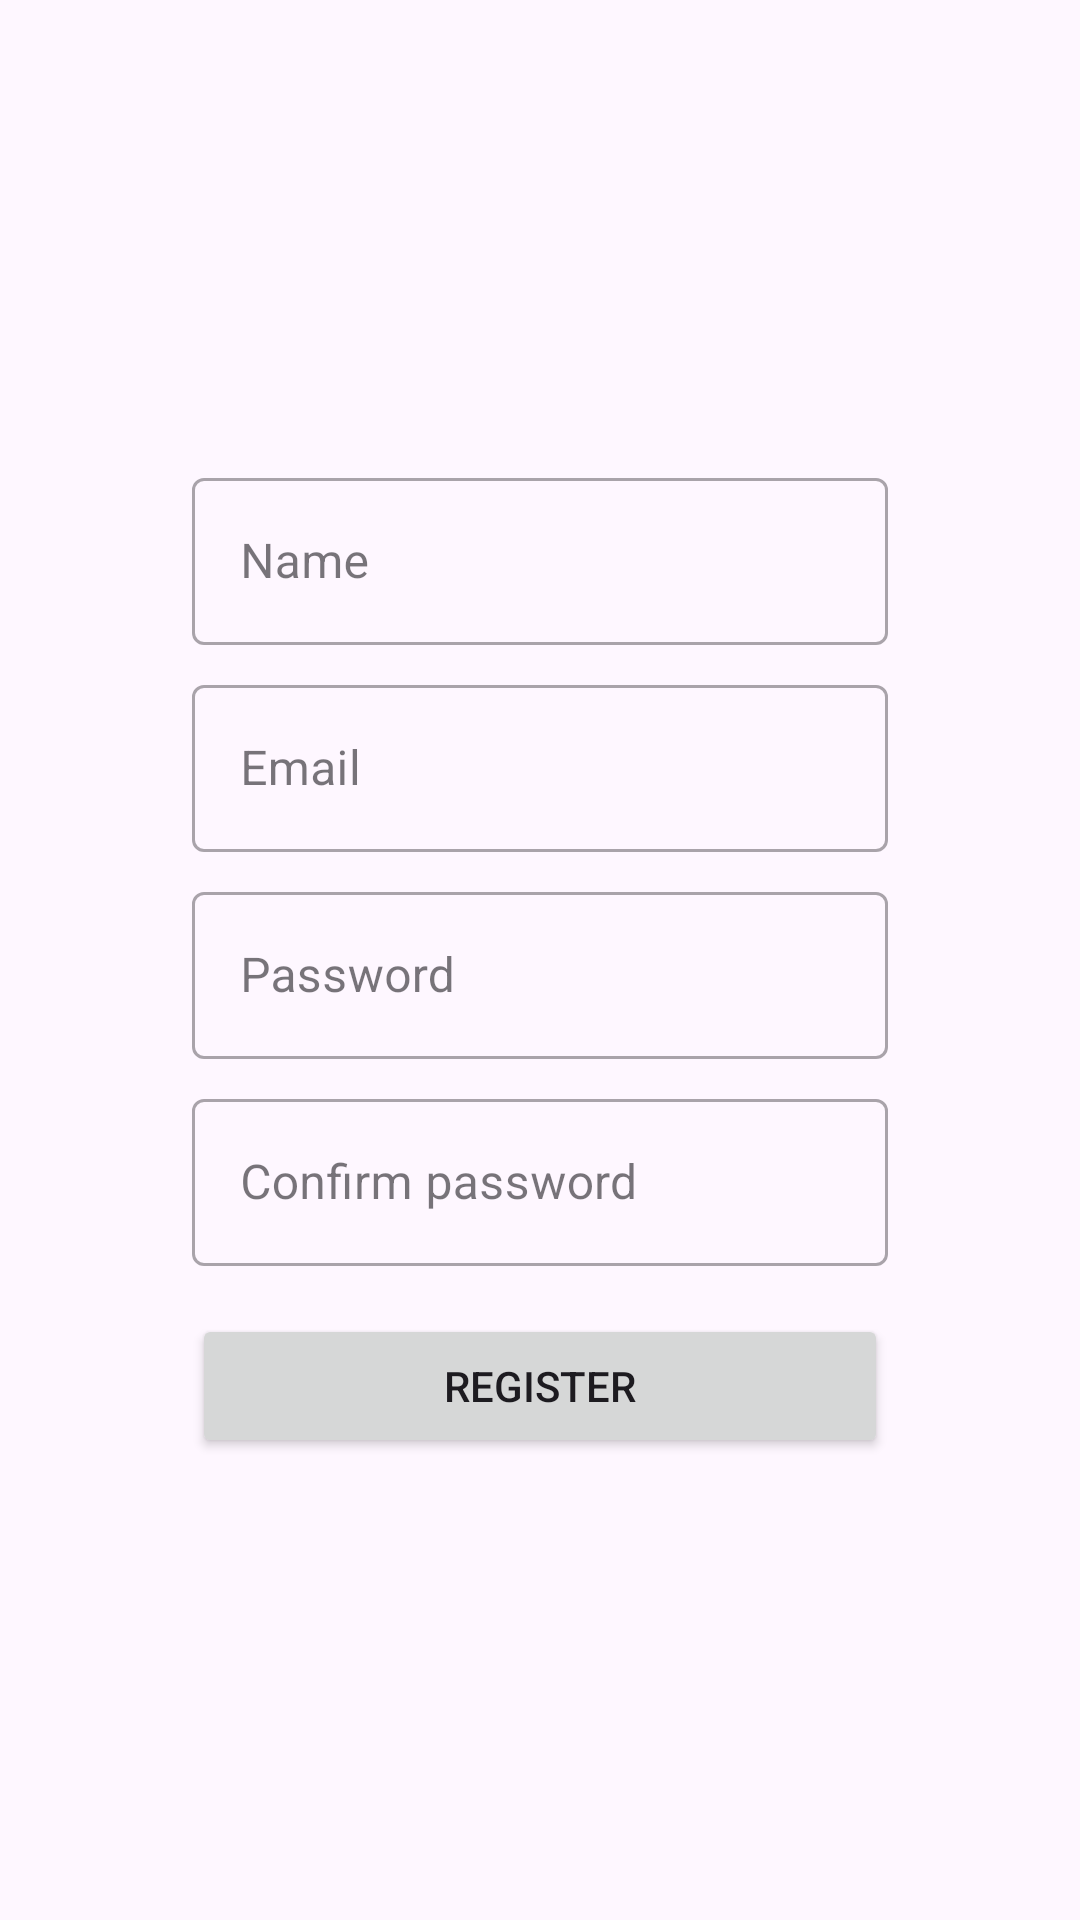

Here is an Android app screen rendered from its layout file. Give the layout XML and the strings, colors and styles it references.
<!-- AndroidManifest.xml: application theme Theme.MusclePump -->
<!-- res/layout/activity_register.xml -->
<?xml version="1.0" encoding="utf-8"?>
<androidx.constraintlayout.widget.ConstraintLayout xmlns:android="http://schemas.android.com/apk/res/android"
    xmlns:app="http://schemas.android.com/apk/res-auto"
    xmlns:tools="http://schemas.android.com/tools"
    android:layout_width="match_parent"
    android:layout_height="match_parent">

    <LinearLayout
        android:layout_width="match_parent"
        android:layout_height="wrap_content"
        android:layout_marginHorizontal="64dp"
        android:orientation="vertical"
        app:layout_constraintBottom_toBottomOf="parent"
        app:layout_constraintLeft_toLeftOf="parent"
        app:layout_constraintRight_toRightOf="parent"
        app:layout_constraintTop_toTopOf="parent">

        <com.google.android.material.textfield.TextInputLayout
            android:id="@+id/til_name"
            style="@style/Widget.MaterialComponents.TextInputLayout.OutlinedBox"
            android:layout_width="match_parent"
            android:layout_height="wrap_content"
            android:hint="Name">

            <com.google.android.material.textfield.TextInputEditText
                android:layout_width="match_parent"
                android:layout_height="wrap_content" />

        </com.google.android.material.textfield.TextInputLayout>

        <com.google.android.material.textfield.TextInputLayout
            android:id="@+id/til_email"
            style="@style/Widget.MaterialComponents.TextInputLayout.OutlinedBox"
            android:layout_width="match_parent"
            android:layout_height="wrap_content"
            android:layout_marginTop="8dp"
            android:hint="Email">

            <com.google.android.material.textfield.TextInputEditText
                android:layout_width="match_parent"
                android:layout_height="wrap_content"
                android:inputType="textEmailAddress" />

        </com.google.android.material.textfield.TextInputLayout>

        <com.google.android.material.textfield.TextInputLayout
            android:id="@+id/til_pwd"
            style="@style/Widget.MaterialComponents.TextInputLayout.OutlinedBox"
            android:layout_width="match_parent"
            android:layout_height="wrap_content"
            android:layout_marginTop="8dp"
            android:hint="Password">

            <com.google.android.material.textfield.TextInputEditText
                android:layout_width="match_parent"
                android:layout_height="wrap_content"
                android:inputType="textPassword" />

        </com.google.android.material.textfield.TextInputLayout>

        <com.google.android.material.textfield.TextInputLayout
            android:id="@+id/til_confirmed_pwd"
            style="@style/Widget.MaterialComponents.TextInputLayout.OutlinedBox"
            android:layout_width="match_parent"
            android:layout_height="wrap_content"
            android:layout_marginTop="8dp"
            android:hint="Confirm password">

            <com.google.android.material.textfield.TextInputEditText
                android:layout_width="match_parent"
                android:layout_height="wrap_content"
                android:inputType="textPassword" />

        </com.google.android.material.textfield.TextInputLayout>

        <Button
            android:id="@+id/btn_register"
            android:layout_width="match_parent"
            android:layout_height="wrap_content"
            android:layout_marginTop="16dp"
            android:text="Register" />

        <com.google.android.material.progressindicator.CircularProgressIndicator
            android:id="@+id/cpi_progress"
            android:layout_width="wrap_content"
            android:layout_height="wrap_content"
            android:layout_gravity="center"
            android:layout_marginTop="64dp"
            android:indeterminate="true"
            android:visibility="gone"
            tools:visibility="visible" />


    </LinearLayout>

</androidx.constraintlayout.widget.ConstraintLayout>
<!-- resources referenced by this layout -->
<resources>
  <style name="Theme.MusclePump" parent="Base.Theme.MusclePump" />
  <style name="Base.Theme.MusclePump" parent="Theme.Material3.DayNight.NoActionBar">
          
          
      </style>
</resources>
